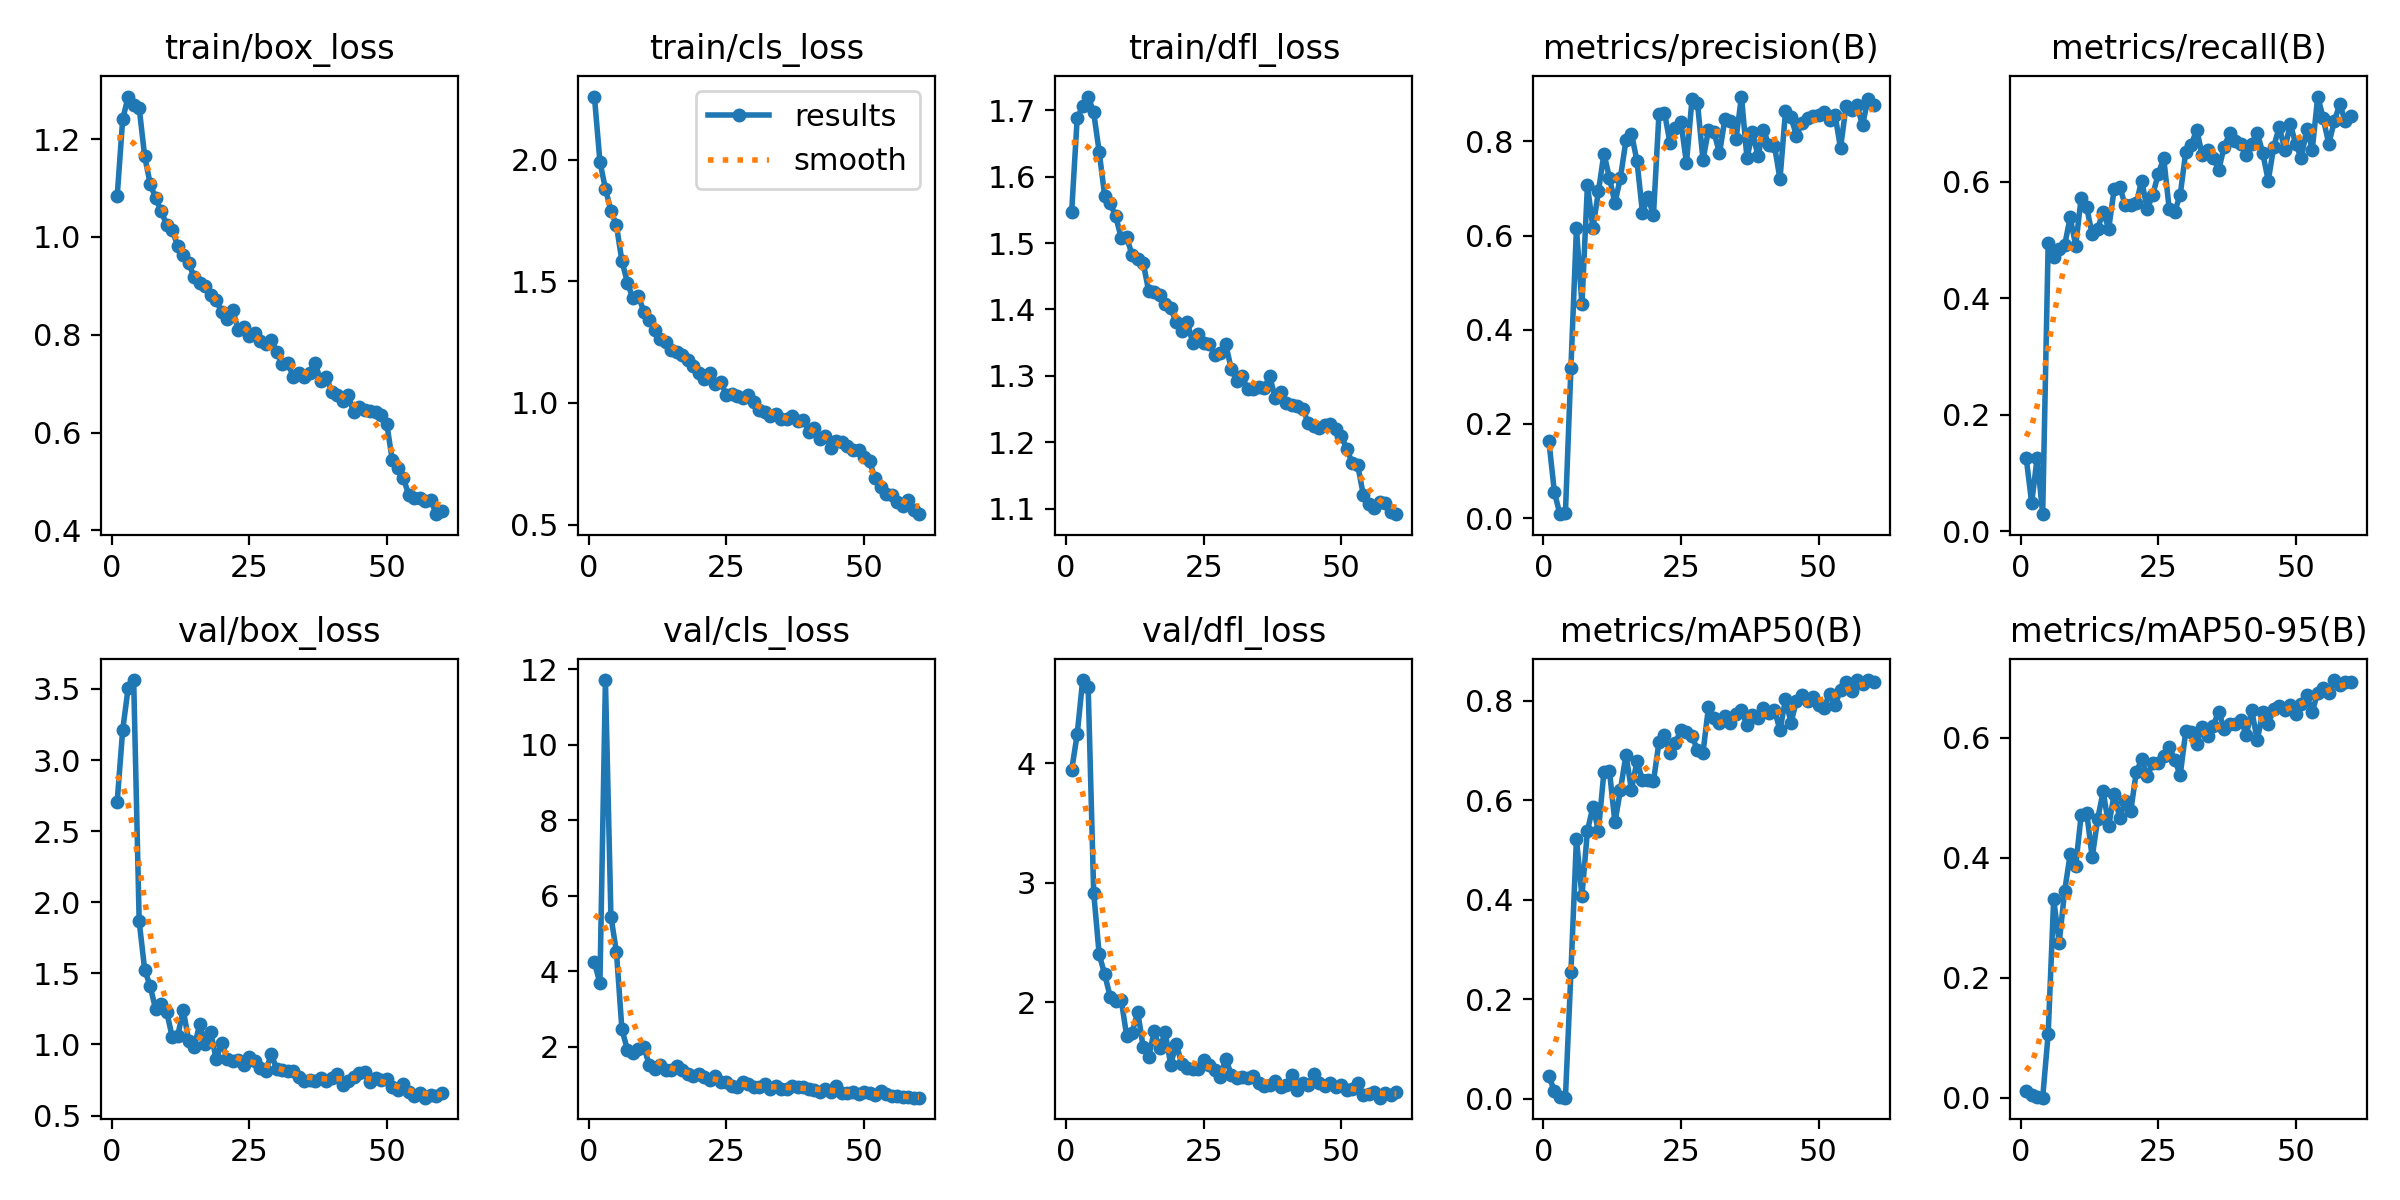

Data behind this chart, as committed beside it:
epoch, time, train/box_loss, train/cls_loss, train/dfl_loss, metrics/precision(B), metrics/recall(B), metrics/mAP50(B), metrics/mAP50-95(B), val/box_loss, val/cls_loss, val/dfl_loss, lr/pg0, lr/pg1, lr/pg2
1, 41.84, 1.083, 2.259, 1.547, 0.163, 0.1262, 0.04582, 0.01211, 2.707, 4.24, 3.945, 0.0006533, 0.0006533, 0.0006533
2, 74.81, 1.24, 1.991, 1.688, 0.05484, 0.04854, 0.01451, 0.00477, 3.211, 3.683, 4.242, 0.001298, 0.001298, 0.001298
3, 107.7, 1.287, 1.88, 1.706, 0.00852, 0.1262, 0.00346, 0.00103, 3.508, 11.71, 4.697, 0.001921, 0.001921, 0.001921
4, 139.6, 1.269, 1.789, 1.721, 0.0113, 0.02913, 0.00184, 0.00044, 3.563, 5.451, 4.638, 0.001901, 0.001901, 0.001901
5, 171.2, 1.264, 1.729, 1.697, 0.3196, 0.4951, 0.2542, 0.1066, 1.865, 4.516, 2.916, 0.001868, 0.001868, 0.001868
6, 202.7, 1.164, 1.583, 1.638, 0.6153, 0.4709, 0.5223, 0.3312, 1.525, 2.466, 2.401, 0.001835, 0.001835, 0.001835
7, 235.2, 1.109, 1.494, 1.571, 0.4539, 0.4841, 0.4072, 0.2583, 1.409, 1.925, 2.233, 0.001802, 0.001802, 0.001802
8, 266.6, 1.079, 1.429, 1.56, 0.7068, 0.4914, 0.5385, 0.3452, 1.246, 1.836, 2.046, 0.001769, 0.001769, 0.001769
9, 298.2, 1.053, 1.437, 1.54, 0.6162, 0.5388, 0.5875, 0.4053, 1.287, 1.954, 2.01, 0.001736, 0.001736, 0.001736
10, 330, 1.024, 1.375, 1.508, 0.6936, 0.4903, 0.5389, 0.3866, 1.229, 1.993, 2.02, 0.001703, 0.001703, 0.001703
11, 361.8, 1.014, 1.339, 1.509, 0.7739, 0.5728, 0.6574, 0.4712, 1.053, 1.511, 1.718, 0.00167, 0.00167, 0.00167
12, 393.1, 0.9818, 1.298, 1.482, 0.7224, 0.5559, 0.6591, 0.4749, 1.059, 1.416, 1.745, 0.001637, 0.001637, 0.001637
13, 424.7, 0.9637, 1.262, 1.476, 0.6691, 0.5097, 0.5554, 0.4005, 1.244, 1.526, 1.919, 0.001604, 0.001604, 0.001604
14, 456.9, 0.9461, 1.252, 1.47, 0.7231, 0.5197, 0.6213, 0.4646, 1.026, 1.402, 1.625, 0.001571, 0.001571, 0.001571
15, 489.3, 0.918, 1.219, 1.427, 0.8018, 0.5485, 0.6913, 0.5106, 0.9801, 1.401, 1.543, 0.001538, 0.001538, 0.001538
16, 520.9, 0.9063, 1.21, 1.427, 0.8163, 0.5194, 0.621, 0.453, 1.143, 1.49, 1.756, 0.001505, 0.001505, 0.001505
17, 552.8, 0.8998, 1.198, 1.421, 0.7586, 0.5874, 0.6788, 0.5065, 1.006, 1.393, 1.612, 0.001472, 0.001472, 0.001472
18, 585.2, 0.8822, 1.175, 1.408, 0.6488, 0.5918, 0.6399, 0.4667, 1.087, 1.274, 1.747, 0.001439, 0.001439, 0.001439
19, 616.5, 0.8717, 1.152, 1.401, 0.6812, 0.56, 0.6403, 0.4943, 0.8945, 1.237, 1.477, 0.001406, 0.001406, 0.001406
20, 647.4, 0.8457, 1.123, 1.381, 0.643, 0.5595, 0.6381, 0.4771, 1.013, 1.297, 1.652, 0.001373, 0.001373, 0.001373
21, 679.5, 0.8327, 1.099, 1.367, 0.8579, 0.5631, 0.7167, 0.542, 0.8945, 1.218, 1.484, 0.00134, 0.00134, 0.00134
22, 711.1, 0.8516, 1.124, 1.382, 0.8611, 0.6019, 0.7305, 0.5642, 0.8814, 1.12, 1.445, 0.001307, 0.001307, 0.001307
23, 742.4, 0.8088, 1.08, 1.349, 0.7971, 0.5531, 0.6951, 0.5358, 0.8931, 1.224, 1.444, 0.001274, 0.001274, 0.001274
24, 773.6, 0.8151, 1.084, 1.362, 0.8284, 0.5777, 0.7155, 0.5573, 0.8527, 1.085, 1.444, 0.001241, 0.001241, 0.001241
25, 805.7, 0.7967, 1.031, 1.349, 0.8403, 0.6128, 0.7422, 0.5582, 0.9114, 1.084, 1.519, 0.001208, 0.001208, 0.001208
26, 837.6, 0.8033, 1.038, 1.348, 0.7537, 0.6408, 0.7376, 0.5691, 0.8853, 0.9588, 1.476, 0.001175, 0.001175, 0.001175
27, 869.1, 0.7867, 1.028, 1.332, 0.8889, 0.5534, 0.7294, 0.5845, 0.8329, 0.9461, 1.43, 0.001142, 0.001142, 0.001142
28, 900.9, 0.7805, 1.021, 1.334, 0.8817, 0.5485, 0.7011, 0.563, 0.8117, 1.071, 1.373, 0.001109, 0.001109, 0.001109
29, 933.7, 0.7884, 1.033, 1.348, 0.761, 0.5777, 0.6957, 0.5376, 0.9309, 1.033, 1.526, 0.001076, 0.001076, 0.001076
30, 966, 0.7654, 1.005, 1.31, 0.8237, 0.6505, 0.7873, 0.6101, 0.8283, 0.9361, 1.394, 0.001043, 0.001043, 0.001043
31, 998.2, 0.7394, 0.9719, 1.292, 0.82, 0.6633, 0.7654, 0.61, 0.8209, 0.9375, 1.364, 0.00101, 0.00101, 0.00101
32, 1032, 0.7431, 0.9632, 1.299, 0.7744, 0.6893, 0.7563, 0.59, 0.8161, 1.021, 1.377, 0.000977, 0.000977, 0.000977
33, 1064, 0.7142, 0.9452, 1.28, 0.8483, 0.6456, 0.7705, 0.6179, 0.8112, 0.8871, 1.364, 0.000944, 0.000944, 0.000944
34, 1096, 0.7217, 0.9528, 1.28, 0.8432, 0.6553, 0.7548, 0.603, 0.7712, 0.9552, 1.379, 0.000911, 0.000911, 0.000911
35, 1128, 0.7137, 0.9336, 1.284, 0.8049, 0.641, 0.7742, 0.6197, 0.746, 0.8913, 1.323, 0.000878, 0.000878, 0.000878
36, 1160, 0.7219, 0.9345, 1.282, 0.895, 0.621, 0.7815, 0.6433, 0.7468, 0.9009, 1.297, 0.000845, 0.000845, 0.000845
37, 1191, 0.7421, 0.9459, 1.299, 0.7639, 0.6602, 0.751, 0.6141, 0.7415, 0.9779, 1.309, 0.000812, 0.000812, 0.000812
38, 1223, 0.7046, 0.9249, 1.267, 0.8196, 0.6837, 0.7707, 0.6224, 0.7665, 0.951, 1.342, 0.000779, 0.000779, 0.000779
39, 1255, 0.7144, 0.9276, 1.276, 0.7689, 0.6699, 0.7659, 0.623, 0.7462, 0.9383, 1.293, 0.000746, 0.000746, 0.000746
40, 1286, 0.683, 0.8809, 1.26, 0.8236, 0.6651, 0.7858, 0.6299, 0.7631, 0.876, 1.304, 0.000713, 0.000713, 0.000713
41, 1318, 0.6766, 0.8952, 1.256, 0.792, 0.6468, 0.7753, 0.6045, 0.7919, 0.8738, 1.391, 0.00068, 0.00068, 0.00068
42, 1350, 0.6644, 0.8507, 1.254, 0.7904, 0.6651, 0.7817, 0.6454, 0.7142, 0.8062, 1.267, 0.000647, 0.000647, 0.000647
43, 1382, 0.676, 0.865, 1.25, 0.7194, 0.6845, 0.741, 0.5958, 0.741, 0.9016, 1.325, 0.000614, 0.000614, 0.000614
44, 1414, 0.6413, 0.8155, 1.229, 0.8643, 0.6491, 0.8037, 0.6419, 0.772, 0.8191, 1.306, 0.000581, 0.000581, 0.000581
45, 1445, 0.6518, 0.8428, 1.224, 0.8509, 0.6019, 0.7564, 0.6223, 0.7958, 0.9584, 1.395, 0.000548, 0.000548, 0.000548
46, 1478, 0.6456, 0.8386, 1.221, 0.812, 0.6602, 0.8005, 0.6477, 0.807, 0.7918, 1.321, 0.000515, 0.000515, 0.000515
47, 1510, 0.6437, 0.8233, 1.226, 0.8393, 0.6942, 0.8113, 0.6529, 0.7355, 0.7814, 1.295, 0.000482, 0.000482, 0.000482
48, 1542, 0.6424, 0.8056, 1.227, 0.8493, 0.6553, 0.7992, 0.6462, 0.7653, 0.8009, 1.326, 0.000449, 0.000449, 0.000449
49, 1574, 0.6366, 0.8065, 1.219, 0.8535, 0.699, 0.8088, 0.6545, 0.7472, 0.7619, 1.289, 0.000416, 0.000416, 0.000416
50, 1606, 0.618, 0.7797, 1.209, 0.8567, 0.6651, 0.7913, 0.6389, 0.7557, 0.8154, 1.308, 0.000383, 0.000383, 0.000383
51, 1639, 0.5441, 0.7604, 1.19, 0.8627, 0.6405, 0.7848, 0.6555, 0.6998, 0.7939, 1.266, 0.00035, 0.00035, 0.00035
52, 1670, 0.5275, 0.6895, 1.168, 0.8456, 0.6911, 0.8149, 0.6702, 0.6816, 0.7203, 1.269, 0.000317, 0.000317, 0.000317
53, 1700, 0.5075, 0.6542, 1.165, 0.8564, 0.6553, 0.7916, 0.6433, 0.7226, 0.8227, 1.322, 0.000284, 0.000284, 0.000284
54, 1732, 0.4729, 0.6251, 1.121, 0.7854, 0.7464, 0.8218, 0.6748, 0.6677, 0.7476, 1.221, 0.000251, 0.000251, 0.000251
55, 1762, 0.4662, 0.621, 1.106, 0.8743, 0.7087, 0.839, 0.6827, 0.6398, 0.7101, 1.23, 0.000218, 0.000218, 0.000218
56, 1793, 0.4668, 0.5942, 1.101, 0.8664, 0.6651, 0.8205, 0.6747, 0.6577, 0.6931, 1.245, 0.000185, 0.000185, 0.000185
57, 1823, 0.4602, 0.5753, 1.11, 0.8765, 0.7039, 0.842, 0.6958, 0.6255, 0.6639, 1.2, 0.000152, 0.000152, 0.000152
58, 1854, 0.4627, 0.6006, 1.108, 0.8343, 0.7332, 0.8335, 0.6881, 0.6463, 0.6785, 1.242, 0.000119, 0.000119, 0.000119
59, 1885, 0.4333, 0.5581, 1.095, 0.8903, 0.7039, 0.8411, 0.6932, 0.6369, 0.659, 1.221, 8.6e-05, 8.6e-05, 8.6e-05
60, 1916, 0.4397, 0.5427, 1.092, 0.8776, 0.7136, 0.8381, 0.6928, 0.6562, 0.659, 1.244, 5.3e-05, 5.3e-05, 5.3e-05
